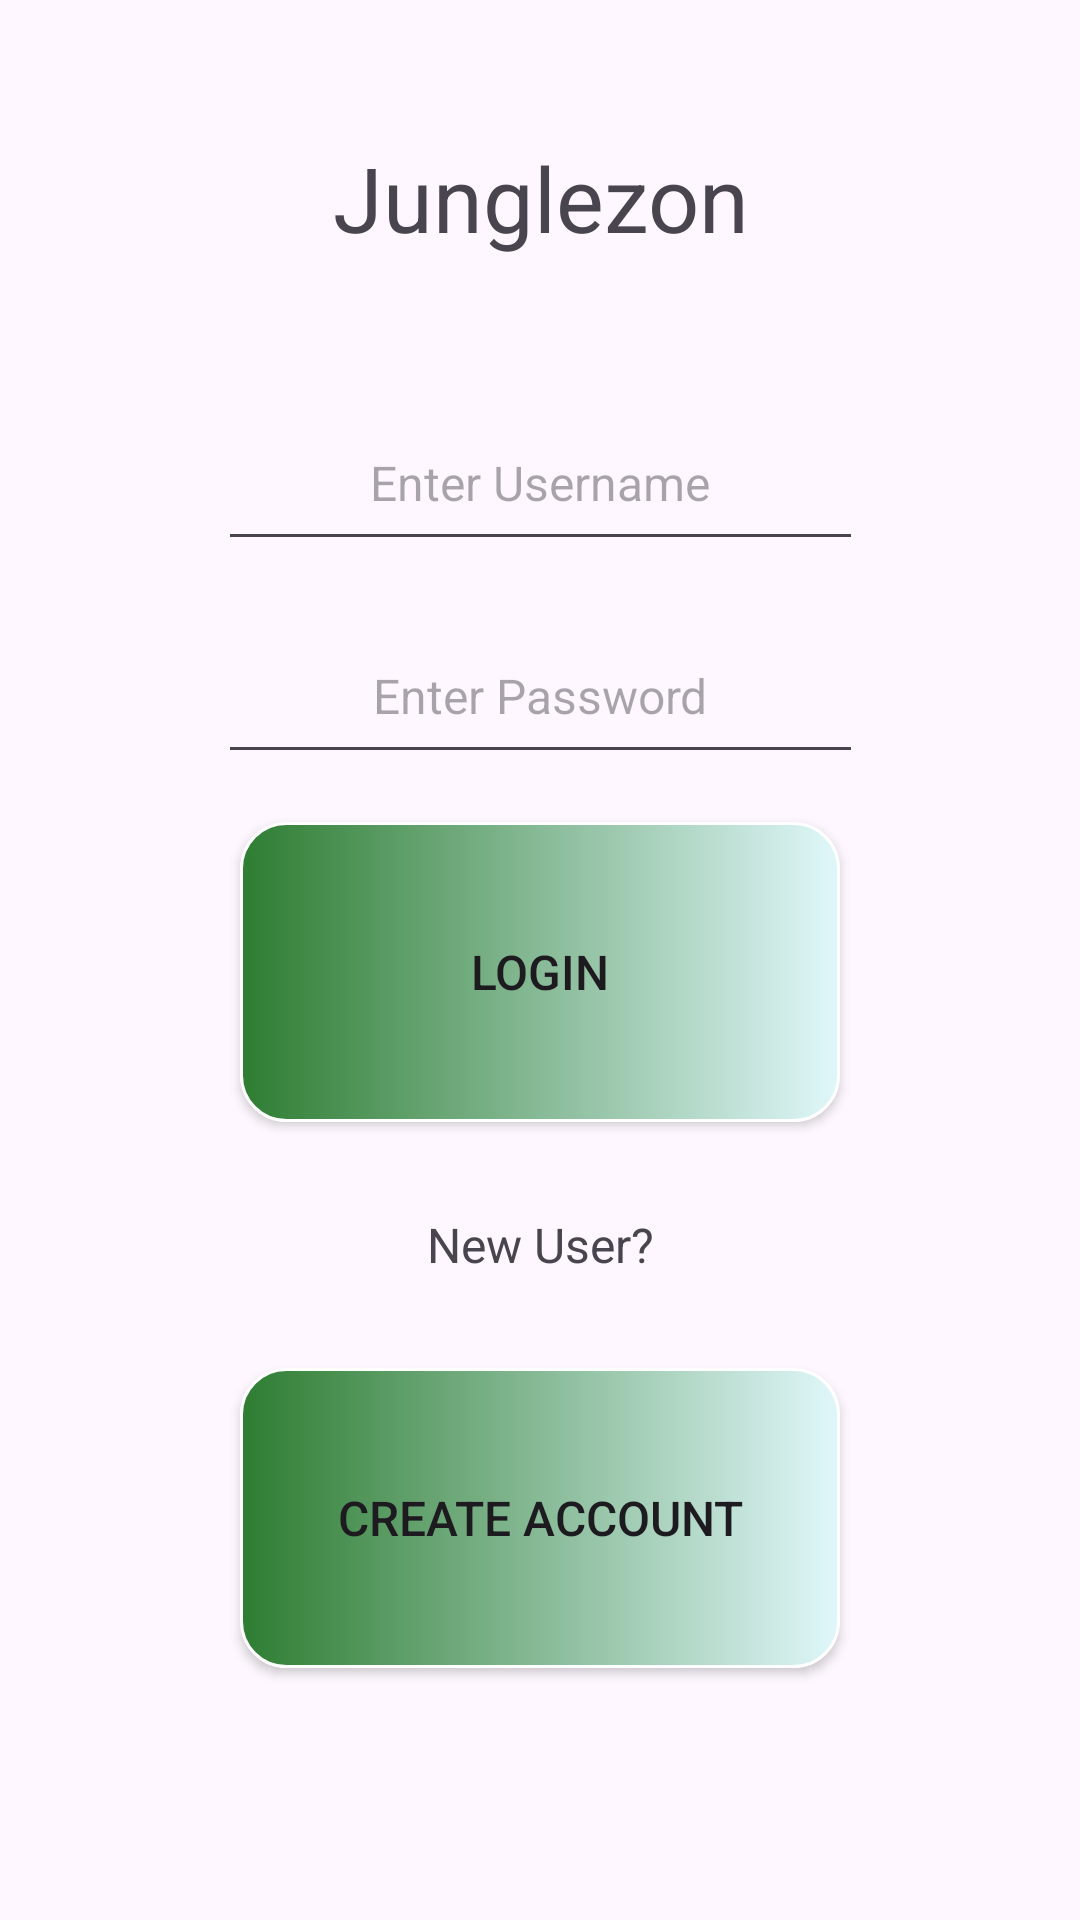

This screen was rendered from an Android layout file. Write that file and the resources it references.
<!-- AndroidManifest.xml: application theme Theme.AndroidJunglezon -->
<!-- res/layout/activity_login.xml -->
<?xml version="1.0" encoding="utf-8"?>
<androidx.constraintlayout.widget.ConstraintLayout xmlns:android="http://schemas.android.com/apk/res/android"
    xmlns:app="http://schemas.android.com/apk/res-auto"
    xmlns:tools="http://schemas.android.com/tools"
    android:layout_width="match_parent"
    android:layout_height="match_parent"
    tools:context=".LoginActivity">
    <TextView
        android:id="@+id/loginJunglezonDisplay"
        android:layout_width="373dp"
        android:layout_height="100dp"
        android:layout_marginStart="16dp"
        android:layout_marginTop="16dp"
        android:layout_marginEnd="16dp"
        android:gravity="center"
        android:textSize="30sp"
        android:fadeScrollbars="true"
        android:scrollbars = "vertical"
        android:text="@string/app_name"
        app:layout_constraintEnd_toEndOf="parent"
        app:layout_constraintStart_toStartOf="parent"
        app:layout_constraintTop_toTopOf="parent" />


    <EditText
        android:id="@+id/loginUsernameEditText"
        android:layout_width="215dp"
        android:layout_height="55dp"
        android:layout_marginTop="16dp"
        android:gravity="center"
        android:hint="@string/loginUsernameHint"
        android:inputType="textPersonName"
        android:textSize="16sp"
        app:layout_constraintEnd_toEndOf="parent"
        app:layout_constraintStart_toStartOf="parent"
        app:layout_constraintTop_toBottomOf="@id/loginJunglezonDisplay" />

    <EditText
        android:id="@+id/loginPasswordEditText"
        android:layout_width="215dp"
        android:layout_height="55dp"
        android:layout_marginTop="16dp"
        android:gravity="center"
        android:hint="@string/loginPasswordHint"
        android:inputType="textPassword"
        android:textSize="16sp"
        app:layout_constraintEnd_toEndOf="parent"
        app:layout_constraintStart_toStartOf="parent"
        app:layout_constraintTop_toBottomOf="@id/loginUsernameEditText" />

    <Button
        android:layout_width="200dp"
        android:layout_height="100dp"
        android:layout_margin="16dp"
        android:id="@+id/loginLoginButton"
        android:text="@string/loginLogin"
        android:textSize="16sp"
        android:background="@drawable/buttoncustomize"
        app:layout_constraintTop_toBottomOf="@id/loginPasswordEditText"
        app:layout_constraintStart_toStartOf="parent"
        app:layout_constraintEnd_toEndOf="parent"
        />
    <TextView
        android:id="@+id/loginNewUserDisplay"
        android:layout_width="200dp"
        android:layout_height="50dp"
        android:layout_marginStart="16dp"
        android:layout_marginTop="16dp"
        android:layout_marginEnd="16dp"
        android:gravity="center"
        android:textSize="16sp"
        android:fadeScrollbars="true"
        android:scrollbars = "vertical"
        android:text="@string/loginNewUser"
        app:layout_constraintTop_toBottomOf="@id/loginLoginButton"
        app:layout_constraintStart_toStartOf="parent"
        app:layout_constraintEnd_toEndOf="parent" />
    <Button
        android:layout_width="200dp"
        android:layout_height="100dp"
        android:layout_margin="16dp"
        android:id="@+id/loginCreateAccountButton"
        android:text="@string/loginCreateAccount"
        android:textSize="16sp"
        android:background="@drawable/buttoncustomize"
        app:layout_constraintTop_toBottomOf="@id/loginNewUserDisplay"
        app:layout_constraintStart_toStartOf="parent"
        app:layout_constraintEnd_toEndOf="parent"
        />

</androidx.constraintlayout.widget.ConstraintLayout>
<!-- resources referenced by this layout -->
<resources>
  <!-- drawable buttoncustomize (drawable) -->
  <?xml version="1.0" encoding="utf-8"?>
  <shape
      xmlns:android="http://schemas.android.com/apk/res/android"
      android:shape="rectangle">
      <stroke
          android:color="@color/cardview_light_background"
          android:width="1dp"/>
      <corners
          android:radius="15dp"/>
      <gradient
          android:startColor="#2e7d32"
          android:endColor="#e0f7fa"/>
  </shape>
  <string name="app_name">Junglezon</string>
  <string name="loginCreateAccount">Create Account</string>
  <string name="loginLogin">Login</string>
  <string name="loginNewUser">New User?</string>
  <string name="loginPasswordHint">Enter Password</string>
  <string name="loginUsernameHint">Enter Username</string>
  <style name="Theme.AndroidJunglezon" parent="Base.Theme.AndroidJunglezon" />
  <style name="Base.Theme.AndroidJunglezon" parent="Theme.Material3.DayNight.NoActionBar">
          
          
      </style>
</resources>
